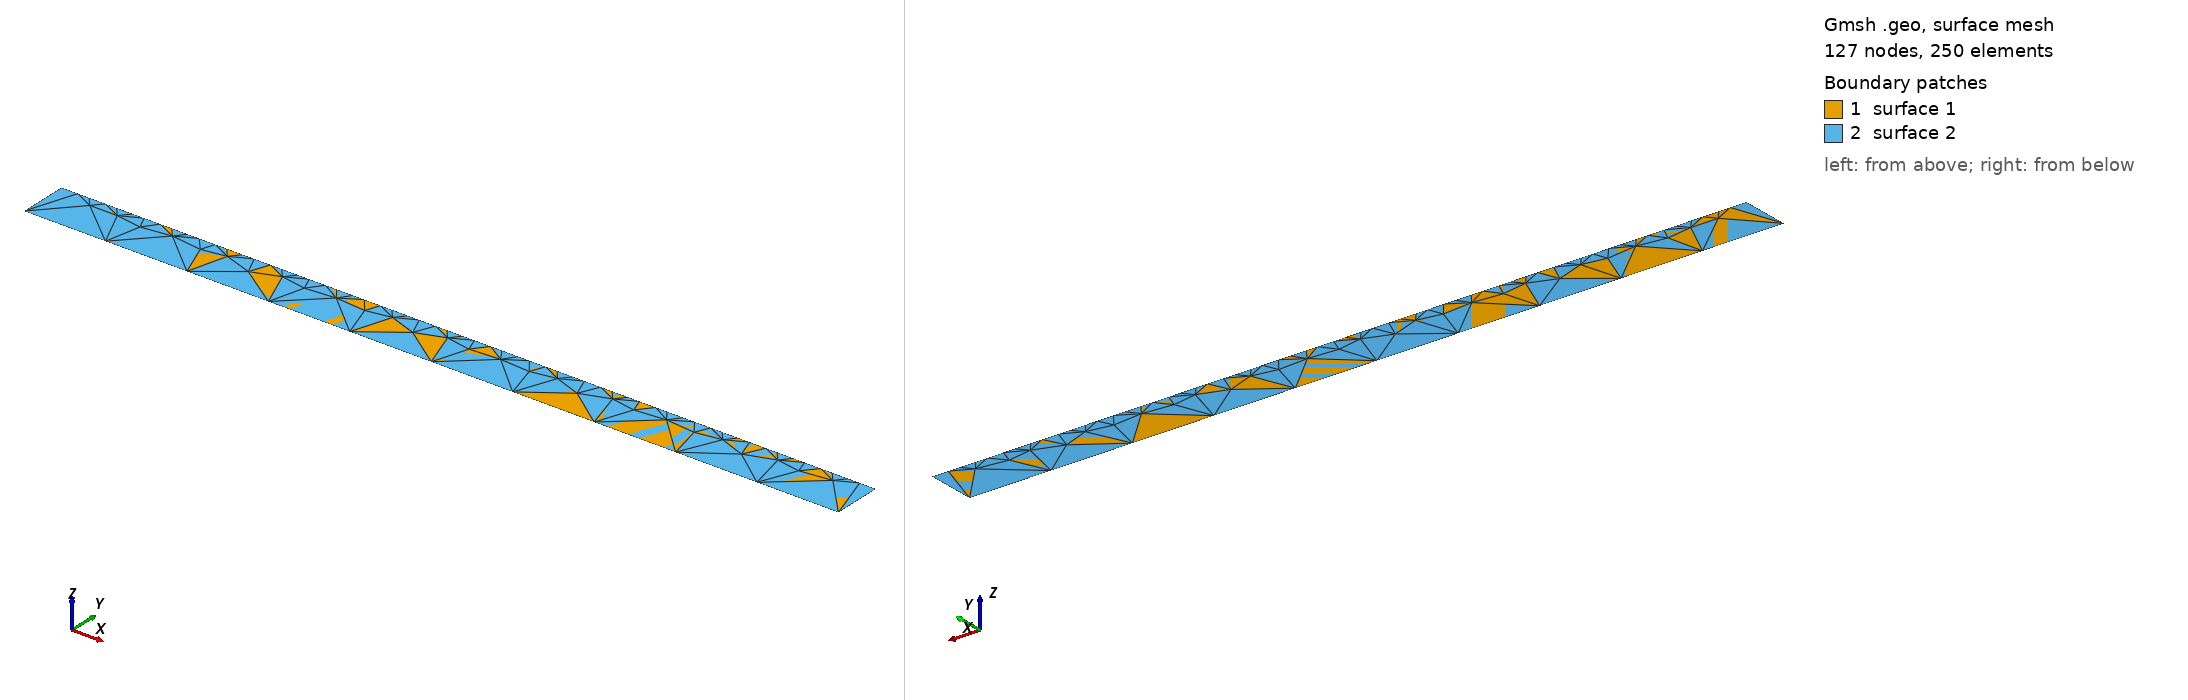

Gmsh geometry script, surface-meshed: 127 nodes, 250 surface elements. Boundary patches (legend numbers): 1 surface 1, 2 surface 2. Left view from above one corner, right view from below the opposite corner. The script declares no physical surfaces, so the legend lists its geometric surfaces.

=== heatsink_30_0.1_0.3.geo (drawn) ===
Merge "heatsink_30_0.1_0.3.step";
Curve Loop(2) = {1, 62, 61, 60, 59, 58, 57, 56, 55, 54, 53, 52, 51, 50, 49, 48, 47, 46, 45, 44, 43, 42, 41, 40, 39, 38, 37, 36, 35, 34, 33, 32, 31, 30, 29, 28, 27, 26, 25, 24, 23, 22, 21, 20, 19, 18, 17, 16, 15, 14, 13, 12, 11, 10, 9, 8, 7, 6, 5, 4, -3, -2};
//+
Plane Surface(2) = {2};


Also in the case, not shown: heatsink_30_0.1_0.3.step (merged mesh/CAD file).
